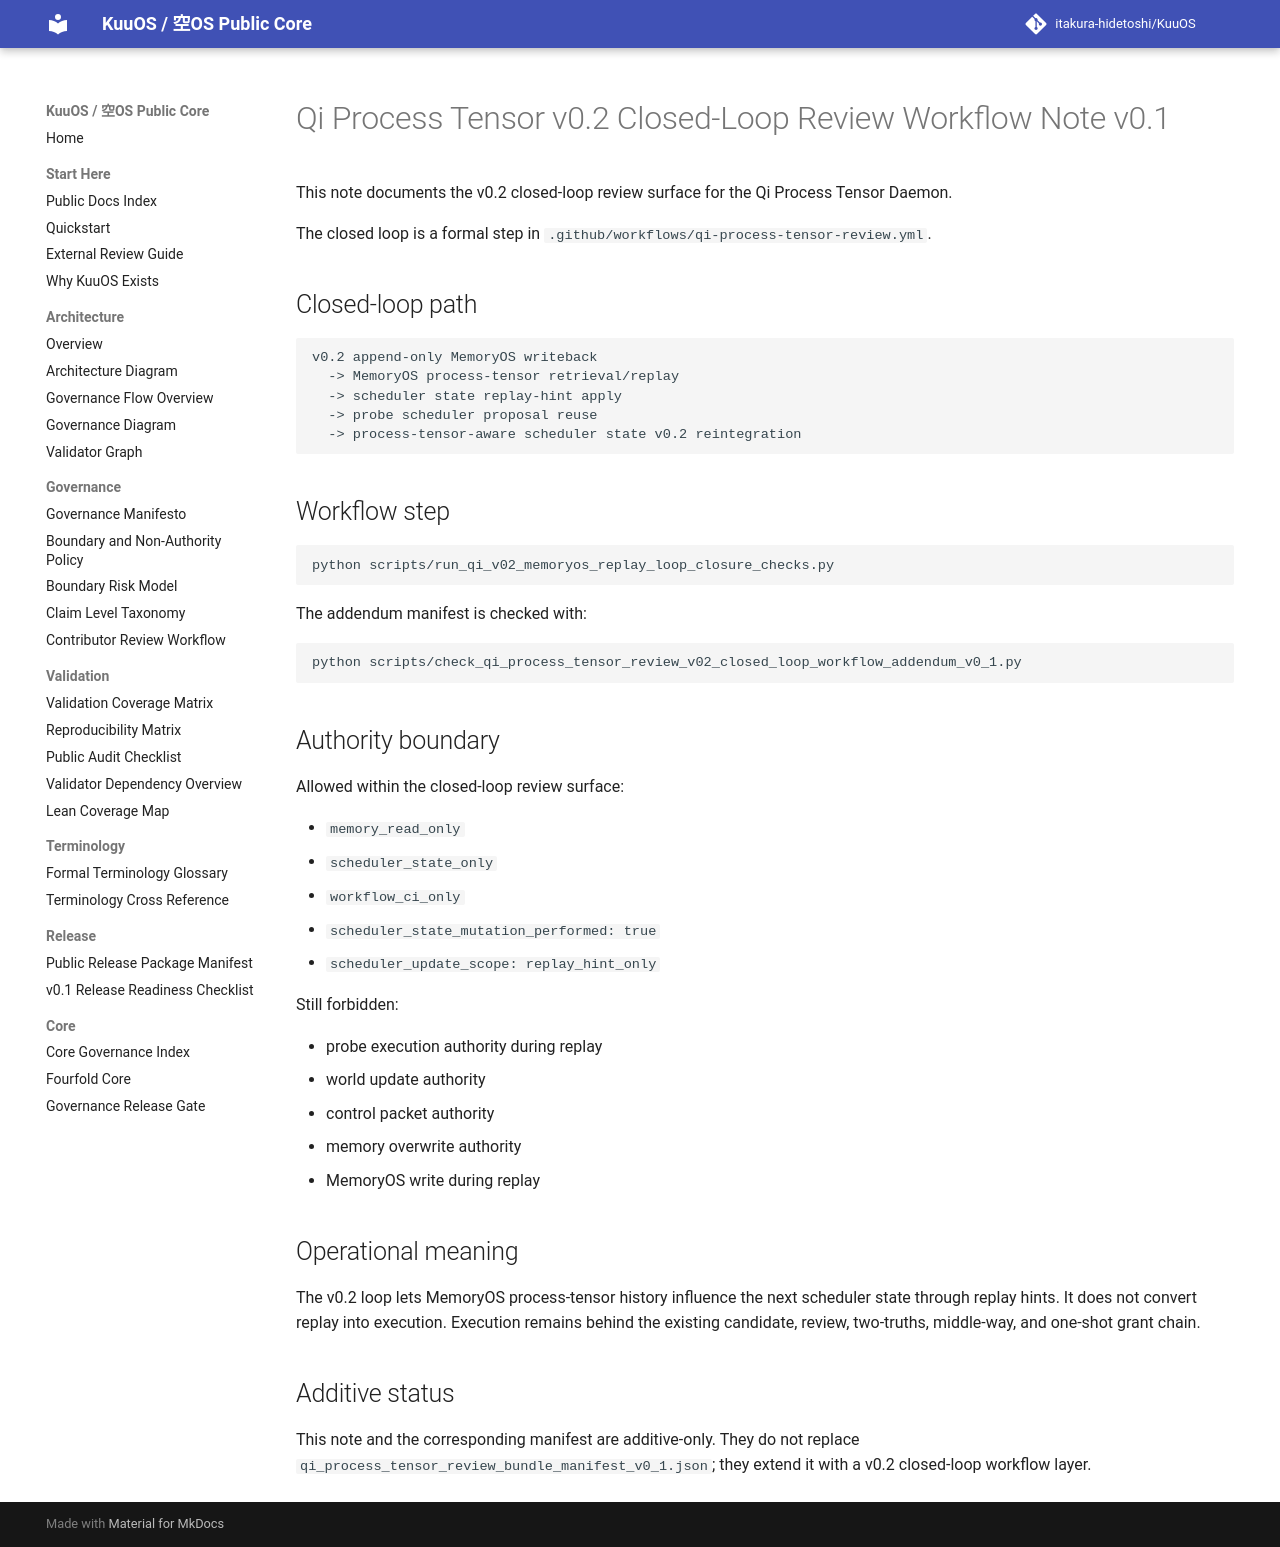

repository: itakura-hidetoshi/KuuOS · page: qi_process_tensor_v02_closed_loop_review_workflow_note_v0_1/index.html · generator: mkdocs

# Qi Process Tensor v0.2 Closed-Loop Review Workflow Note v0.1

This note documents the v0.2 closed-loop review surface for the Qi Process Tensor Daemon.

The closed loop is a formal step in `.github/workflows/qi-process-tensor-review.yml`.

## Closed-loop path

```text
v0.2 append-only MemoryOS writeback
  -> MemoryOS process-tensor retrieval/replay
  -> scheduler state replay-hint apply
  -> probe scheduler proposal reuse
  -> process-tensor-aware scheduler state v0.2 reintegration
```

## Workflow step

```bash
python scripts/run_qi_v02_memoryos_replay_loop_closure_checks.py
```

The addendum manifest is checked with:

```bash
python scripts/check_qi_process_tensor_review_v02_closed_loop_workflow_addendum_v0_1.py
```

## Authority boundary

Allowed within the closed-loop review surface:

- `memory_read_only`
- `scheduler_state_only`
- `workflow_ci_only`
- `scheduler_state_mutation_performed: true`
- `scheduler_update_scope: replay_hint_only`

Still forbidden:

- probe execution authority during replay
- world update authority
- control packet authority
- memory overwrite authority
- MemoryOS write during replay

## Operational meaning

The v0.2 loop lets MemoryOS process-tensor history influence the next scheduler state through replay hints. It does not convert replay into execution. Execution remains behind the existing candidate, review, two-truths, middle-way, and one-shot grant chain.

## Additive status

This note and the corresponding manifest are additive-only. They do not replace `qi_process_tensor_review_bundle_manifest_v0_1.json`; they extend it with a v0.2 closed-loop workflow layer.
